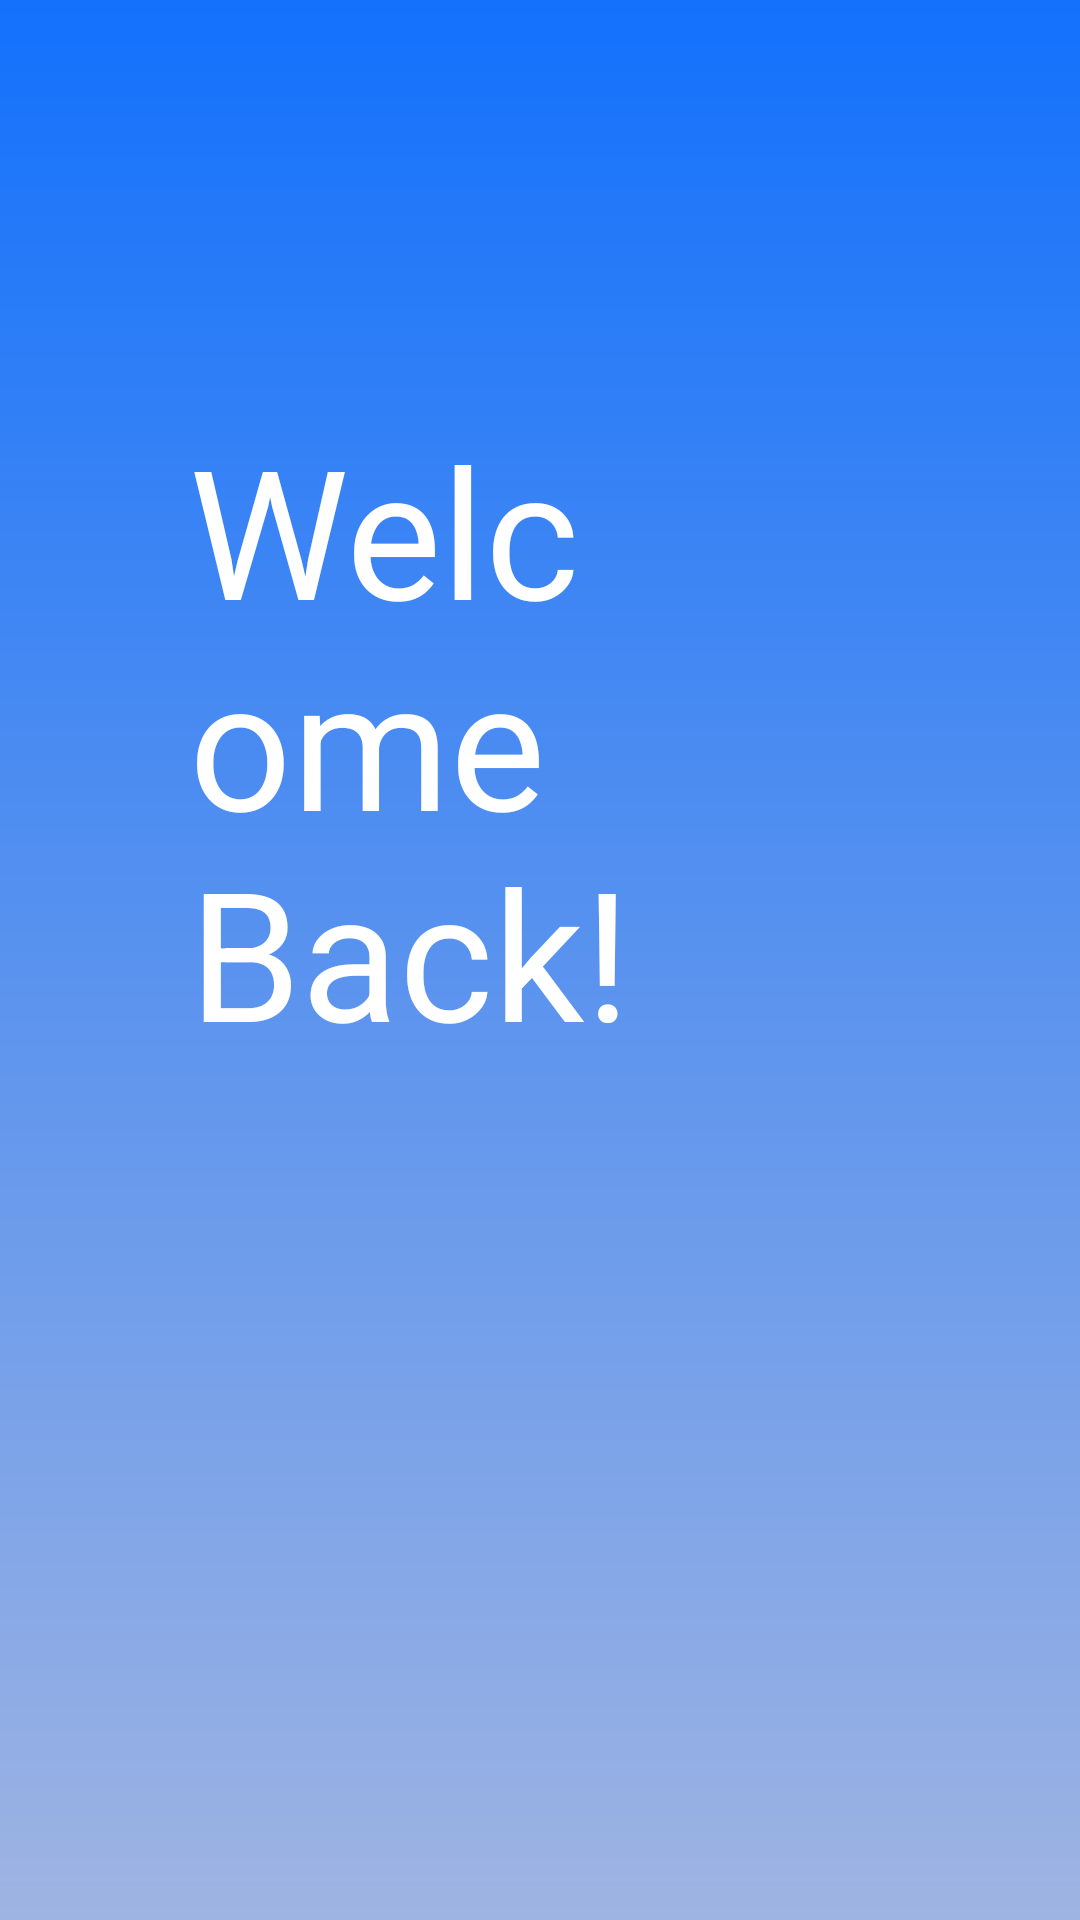

Here is an Android app screen rendered from its layout file. Give the layout XML and the strings, colors and styles it references.
<!-- AndroidManifest.xml: application theme AppTheme -->
<!-- res/layout/activity_home.xml -->
<?xml version="1.0" encoding="utf-8"?>
<androidx.constraintlayout.widget.ConstraintLayout xmlns:android="http://schemas.android.com/apk/res/android"
    android:layout_width="match_parent"
    android:layout_height="match_parent"
    android:background="@drawable/welcome_bg"
    xmlns:app="http://schemas.android.com/apk/res-auto">

    <TextView
        app:layout_constraintTop_toTopOf="parent"
        app:layout_constraintBottom_toBottomOf="parent"
        app:layout_constraintVertical_bias="0.25"
        android:text="Welcome Back!"
        android:textColor="@android:color/white"
        android:textSize="60sp"
        android:layout_margin="63dp"
        android:layout_width="match_parent"
        android:layout_height="wrap_content"/>
</androidx.constraintlayout.widget.ConstraintLayout>
<!-- resources referenced by this layout -->
<resources>
  <!-- drawable welcome_bg (drawable) -->
  <?xml version="1.0" encoding="utf-8"?>
  <shape xmlns:android="http://schemas.android.com/apk/res/android"
      android:shape="rectangle">
      <gradient
          android:startColor="#1371fc"
          android:endColor="#9fb4e2"
          android:angle="-270" />
  </shape>
  <style name="AppTheme" parent="Theme.AppCompat.Light.NoActionBar">
          
          <item name="colorPrimary">@color/colorPrimary</item>
          <item name="colorPrimaryDark">@color/colorPrimaryDark</item>
          <item name="colorAccent">@color/colorAccent</item>
      </style>
  <color name="colorPrimary">#9ebeca</color>
  <color name="colorPrimaryDark">#5d9dff</color>
  <color name="colorAccent">#e5e5e5</color>
</resources>
